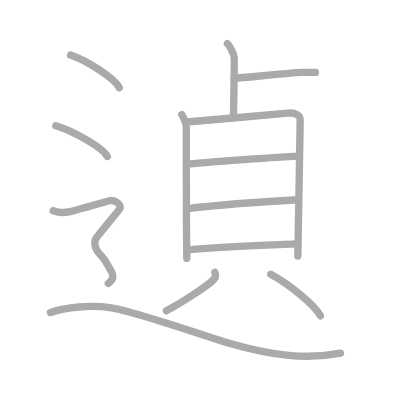
t = 0.00 s
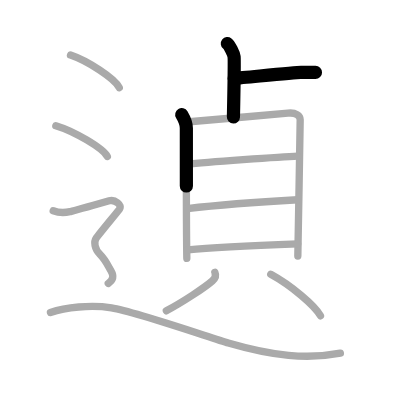
t = 2.50 s
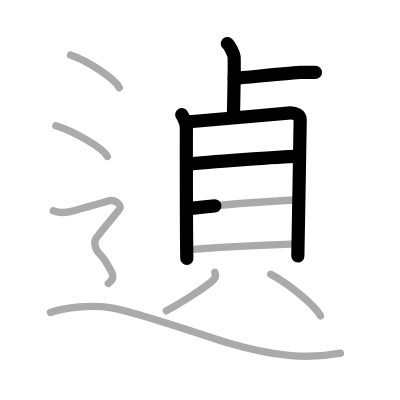
t = 5.25 s
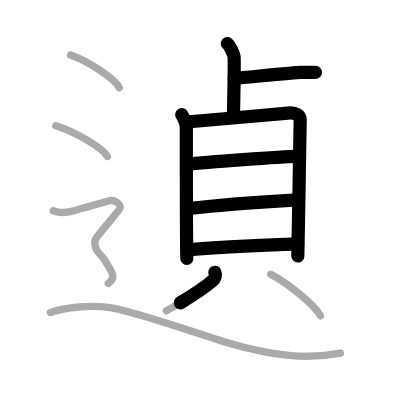
t = 7.75 s
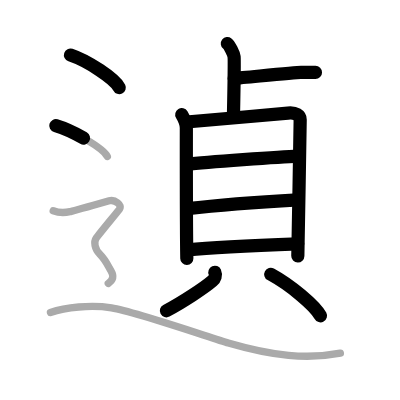
t = 10.50 s
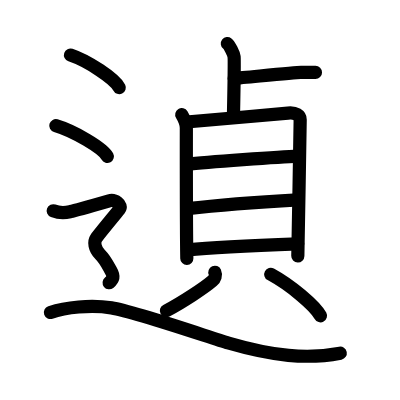
t = 13.00 s

The animated SVG that drew these frames (rendered in a browser with its animation timeline set to each time). Animation: 13 SMIL elements (animate=13); one cycle of 13.00 s.

<?xml version="1.0" standalone="no"?>
<!DOCTYPE svg PUBLIC "-//W3C//DTD SVG 1.1//EN"   "http://www.w3.org/Graphics/SVG/1.1/DTD/svg11.dtd">
<svg width="400px" height="400px"  version="1.1" xmlns="http://www.w3.org/2000/svg">
  <defs>
    <marker id="Triangle" viewBox="0 0 10 10" refX="0" refY="5" markerUnits="strokeWidth" markerWidth="3" style="stroke-opacity:0%;fill:#aaaaaa;" markerHeight="2" orient="auto">
      <path d="M 0 0 L 10 5 L 0 10 z" />
    </marker>
    
    <marker id="Arrow" viewBox="0 0 10 10" refX="5" refY="5" markerUnits="strokeWidth" markerWidth="1.8" style="stroke-opacity:0%;fill:#770000;" markerHeight="2" orient="auto">
      <path d="M 0 4 L 6 4 L 4 1 L 10 5 L 4 9 L 6 6 L 0 6 z" />
        <circle cx="5" cy="5" r="5" />
      </marker>
    
    <marker id="TriangleRed" viewBox="0 0 10 10" refX="0" refY="5" markerUnits="strokeWidth" markerWidth="3" style="stroke-opacity:0%;fill:#CC0000;" markerHeight="2" orient="auto">
      <path d="M 0 0 L 10 5 L 0 10 z" />
    </marker>
    
    <marker id="ArrowRed" viewBox="0 0 10 10" refX="5" refY="5" markerUnits="strokeWidth" markerWidth="1.8" style="stroke-opacity:0%;fill:#CC0000;" markerHeight="2" orient="auto">
      <path d="M 0 4 L 6 4 L 4 1 L 10 5 L 4 9 L 6 6 L 0 6 z" />
        <circle cx="5" cy="5" r="5" />
      </marker>
    
  </defs>
  
  <path style="fill:#ffffff; fill-opacity:100%; fill-rule:evenodd; stroke-width:0;" d="M 0 0 L 400px 0 L 400px 400px L 0 400px L 0 0" />

  <g transform="scale(3.6697247706422 3.6697247706422)">
<path style="fill:none; fill-opacity:0%; fill-rule:evenodd; stroke:#aaaaaa; stroke-opacity:100%; stroke-width: 1.5pt; stroke-linejoin:round; stroke-linecap:round;" d="M61.96 11.88c0.55 0.43 1.72 2.72 1.83 3.58c0.11 0.86-0.07 11.05-0.18 16.43"></path>
<path style="fill:none; fill-opacity:0%; fill-rule:evenodd; stroke:#aaaaaa; stroke-opacity:100%; stroke-width: 1.5pt; stroke-linejoin:round; stroke-linecap:round;" d="M63.81 21.35c3.29-0.25 16.45-1.62 18.2-1.62c1.75 0 2.63 0 3.95 0"></path>
<path style="fill:none; fill-opacity:0%; fill-rule:evenodd; stroke:#aaaaaa; stroke-opacity:100%; stroke-width: 1.5pt; stroke-linejoin:round; stroke-linecap:round;" d="M49.53 31.23c0.51 0.86 1.25 2.49 1.25 3.67c0 1.18-0.03 26.85 0.13 35.52"></path>
<path style="fill:none; fill-opacity:0%; fill-rule:evenodd; stroke:#aaaaaa; stroke-opacity:100%; stroke-width: 1.5pt; stroke-linejoin:round; stroke-linecap:round;" d="M51.62 33.17c2.87-0.26 24.23-2.07 26.84-2.35c2.18-0.23 3.34 0.68 3.34 1.78c0 2.69-0.64 36.28-0.64 37.17"></path>
<path style="fill:none; fill-opacity:0%; fill-rule:evenodd; stroke:#aaaaaa; stroke-opacity:100%; stroke-width: 1.5pt; stroke-linejoin:round; stroke-linecap:round;" d="M50.83 44.76c5.36-0.55 25.66-2.04 30.26-2.22"></path>
<path style="fill:none; fill-opacity:0%; fill-rule:evenodd; stroke:#aaaaaa; stroke-opacity:100%; stroke-width: 1.5pt; stroke-linejoin:round; stroke-linecap:round;" d="M51.07 56.86c8.09-0.97 21.48-1.95 30.06-2.42"></path>
<path style="fill:none; fill-opacity:0%; fill-rule:evenodd; stroke:#aaaaaa; stroke-opacity:100%; stroke-width: 1.5pt; stroke-linejoin:round; stroke-linecap:round;" d="M51.2 68.1c8.09-0.8 22.55-1.37 29.93-1.66"></path>
<path style="fill:none; fill-opacity:0%; fill-rule:evenodd; stroke:#aaaaaa; stroke-opacity:100%; stroke-width: 1.5pt; stroke-linejoin:round; stroke-linecap:round;" d="M58.55 74.19c0.36 0.8 0.05 1.72-0.67 2.35c-2.17 1.88-8.21 5.85-12.55 8.15"></path>
<path style="fill:none; fill-opacity:0%; fill-rule:evenodd; stroke:#aaaaaa; stroke-opacity:100%; stroke-width: 1.5pt; stroke-linejoin:round; stroke-linecap:round;" d="M73.78 74.75c5.52 3 12.04 8.56 13.55 11.31"></path>
<path style="fill:none; fill-opacity:0%; fill-rule:evenodd; stroke:#aaaaaa; stroke-opacity:100%; stroke-width: 1.5pt; stroke-linejoin:round; stroke-linecap:round;" d="M19.21 15c4.69 1.57 12.12 6.45 13.29 8.88"></path>
<path style="fill:none; fill-opacity:0%; fill-rule:evenodd; stroke:#aaaaaa; stroke-opacity:100%; stroke-width: 1.5pt; stroke-linejoin:round; stroke-linecap:round;" d="M15.21 34.25c4.96 1.48 12.8 6.08 14.04 8.38"></path>
<path style="fill:none; fill-opacity:0%; fill-rule:evenodd; stroke:#aaaaaa; stroke-opacity:100%; stroke-width: 1.5pt; stroke-linejoin:round; stroke-linecap:round;" d="M14.5 57.44c2.25 0.85 3.75 0.43 4.75 0.21c1-0.21 9-2.49 10.5-2.92c1.5-0.43 3.75 1.07 2.75 2.35s-5.5 6.69-6.25 7.76c-0.75 1.07-0.5 2.99 1 4.48s2.25 3.2 3 4.48C31 75.09 31 76.16 29.5 77.23c-1.5 1.07-9 5"></path>
<path style="fill:none; fill-opacity:0%; fill-rule:evenodd; stroke:#aaaaaa; stroke-opacity:100%; stroke-width: 1.5pt; stroke-linejoin:round; stroke-linecap:round;" d="M13.75 85.15c4-1.4 11-2.15 16.63-1.26c6.55 1.04 27.36 8.27 31.83 9.57c12.12 3.53 21.45 4.54 30.54 2.77"></path>

<path style="fill:none; fill-opacity:0%; fill-rule:evenodd; stroke:#000000; stroke-opacity:100%; stroke-width: 2.7pt; stroke-linejoin:round; stroke-linecap:round;" d="M61.96 11.88c0.55 0.43 1.72 2.72 1.83 3.58c0.11 0.86-0.07 11.05-0.18 16.43" pathLength="100" stroke-dashoffset="100" stroke-dasharray="100 105"><animate id="dashAnim1" attributeName="stroke-dashoffset" from="100" to="0" dur="1s" calcMode="linear" fill="freeze"/></path>
<path style="fill:none; fill-opacity:0%; fill-rule:evenodd; stroke:#000000; stroke-opacity:100%; stroke-width: 2.7pt; stroke-linejoin:round; stroke-linecap:round;" d="M63.81 21.35c3.29-0.25 16.45-1.62 18.2-1.62c1.75 0 2.63 0 3.95 0" pathLength="100" stroke-dashoffset="100" stroke-dasharray="100 105"><animate id="dashAnim2" attributeName="stroke-dashoffset" from="100" to="0" dur="1s" calcMode="linear" begin="dashAnim1.end" fill="freeze"/></path>
<path style="fill:none; fill-opacity:0%; fill-rule:evenodd; stroke:#000000; stroke-opacity:100%; stroke-width: 2.7pt; stroke-linejoin:round; stroke-linecap:round;" d="M49.53 31.23c0.51 0.86 1.25 2.49 1.25 3.67c0 1.18-0.03 26.85 0.13 35.52" pathLength="100" stroke-dashoffset="100" stroke-dasharray="100 105"><animate id="dashAnim3" attributeName="stroke-dashoffset" from="100" to="0" dur="1s" calcMode="linear" begin="dashAnim2.end" fill="freeze"/></path>
<path style="fill:none; fill-opacity:0%; fill-rule:evenodd; stroke:#000000; stroke-opacity:100%; stroke-width: 2.7pt; stroke-linejoin:round; stroke-linecap:round;" d="M51.62 33.17c2.87-0.26 24.23-2.07 26.84-2.35c2.18-0.23 3.34 0.68 3.34 1.78c0 2.69-0.64 36.28-0.64 37.17" pathLength="100" stroke-dashoffset="100" stroke-dasharray="100 105"><animate id="dashAnim4" attributeName="stroke-dashoffset" from="100" to="0" dur="1s" calcMode="linear" begin="dashAnim3.end" fill="freeze"/></path>
<path style="fill:none; fill-opacity:0%; fill-rule:evenodd; stroke:#000000; stroke-opacity:100%; stroke-width: 2.7pt; stroke-linejoin:round; stroke-linecap:round;" d="M50.83 44.76c5.36-0.55 25.66-2.04 30.26-2.22" pathLength="100" stroke-dashoffset="100" stroke-dasharray="100 105"><animate id="dashAnim5" attributeName="stroke-dashoffset" from="100" to="0" dur="1s" calcMode="linear" begin="dashAnim4.end" fill="freeze"/></path>
<path style="fill:none; fill-opacity:0%; fill-rule:evenodd; stroke:#000000; stroke-opacity:100%; stroke-width: 2.7pt; stroke-linejoin:round; stroke-linecap:round;" d="M51.07 56.86c8.09-0.97 21.48-1.95 30.06-2.42" pathLength="100" stroke-dashoffset="100" stroke-dasharray="100 105"><animate id="dashAnim6" attributeName="stroke-dashoffset" from="100" to="0" dur="1s" calcMode="linear" begin="dashAnim5.end" fill="freeze"/></path>
<path style="fill:none; fill-opacity:0%; fill-rule:evenodd; stroke:#000000; stroke-opacity:100%; stroke-width: 2.7pt; stroke-linejoin:round; stroke-linecap:round;" d="M51.2 68.1c8.09-0.8 22.55-1.37 29.93-1.66" pathLength="100" stroke-dashoffset="100" stroke-dasharray="100 105"><animate id="dashAnim7" attributeName="stroke-dashoffset" from="100" to="0" dur="1s" calcMode="linear" begin="dashAnim6.end" fill="freeze"/></path>
<path style="fill:none; fill-opacity:0%; fill-rule:evenodd; stroke:#000000; stroke-opacity:100%; stroke-width: 2.7pt; stroke-linejoin:round; stroke-linecap:round;" d="M58.55 74.19c0.36 0.8 0.05 1.72-0.67 2.35c-2.17 1.88-8.21 5.85-12.55 8.15" pathLength="100" stroke-dashoffset="100" stroke-dasharray="100 105"><animate id="dashAnim8" attributeName="stroke-dashoffset" from="100" to="0" dur="1s" calcMode="linear" begin="dashAnim7.end" fill="freeze"/></path>
<path style="fill:none; fill-opacity:0%; fill-rule:evenodd; stroke:#000000; stroke-opacity:100%; stroke-width: 2.7pt; stroke-linejoin:round; stroke-linecap:round;" d="M73.78 74.75c5.52 3 12.04 8.56 13.55 11.31" pathLength="100" stroke-dashoffset="100" stroke-dasharray="100 105"><animate id="dashAnim9" attributeName="stroke-dashoffset" from="100" to="0" dur="1s" calcMode="linear" begin="dashAnim8.end" fill="freeze"/></path>
<path style="fill:none; fill-opacity:0%; fill-rule:evenodd; stroke:#000000; stroke-opacity:100%; stroke-width: 2.7pt; stroke-linejoin:round; stroke-linecap:round;" d="M19.21 15c4.69 1.57 12.12 6.45 13.29 8.88" pathLength="100" stroke-dashoffset="100" stroke-dasharray="100 105"><animate id="dashAnim10" attributeName="stroke-dashoffset" from="100" to="0" dur="1s" calcMode="linear" begin="dashAnim9.end" fill="freeze"/></path>
<path style="fill:none; fill-opacity:0%; fill-rule:evenodd; stroke:#000000; stroke-opacity:100%; stroke-width: 2.7pt; stroke-linejoin:round; stroke-linecap:round;" d="M15.21 34.25c4.96 1.48 12.8 6.08 14.04 8.38" pathLength="100" stroke-dashoffset="100" stroke-dasharray="100 105"><animate id="dashAnim11" attributeName="stroke-dashoffset" from="100" to="0" dur="1s" calcMode="linear" begin="dashAnim10.end" fill="freeze"/></path>
<path style="fill:none; fill-opacity:0%; fill-rule:evenodd; stroke:#000000; stroke-opacity:100%; stroke-width: 2.7pt; stroke-linejoin:round; stroke-linecap:round;" d="M14.5 57.44c2.25 0.85 3.75 0.43 4.75 0.21c1-0.21 9-2.49 10.5-2.92c1.5-0.43 3.75 1.07 2.75 2.35s-5.5 6.69-6.25 7.76c-0.75 1.07-0.5 2.99 1 4.48s2.25 3.2 3 4.48C31 75.09 31 76.16 29.5 77.23c-1.5 1.07-9 5" pathLength="100" stroke-dashoffset="100" stroke-dasharray="100 105"><animate id="dashAnim12" attributeName="stroke-dashoffset" from="100" to="0" dur="1s" calcMode="linear" begin="dashAnim11.end" fill="freeze"/></path>
<path style="fill:none; fill-opacity:0%; fill-rule:evenodd; stroke:#000000; stroke-opacity:100%; stroke-width: 2.7pt; stroke-linejoin:round; stroke-linecap:round;" d="M13.75 85.15c4-1.4 11-2.15 16.63-1.26c6.55 1.04 27.36 8.27 31.83 9.57c12.12 3.53 21.45 4.54 30.54 2.77" pathLength="100" stroke-dashoffset="100" stroke-dasharray="100 105"><animate id="dashAnim13" attributeName="stroke-dashoffset" from="100" to="0" dur="1s" calcMode="linear" begin="dashAnim12.end" fill="freeze"/></path>

</g>

</svg>  
          
